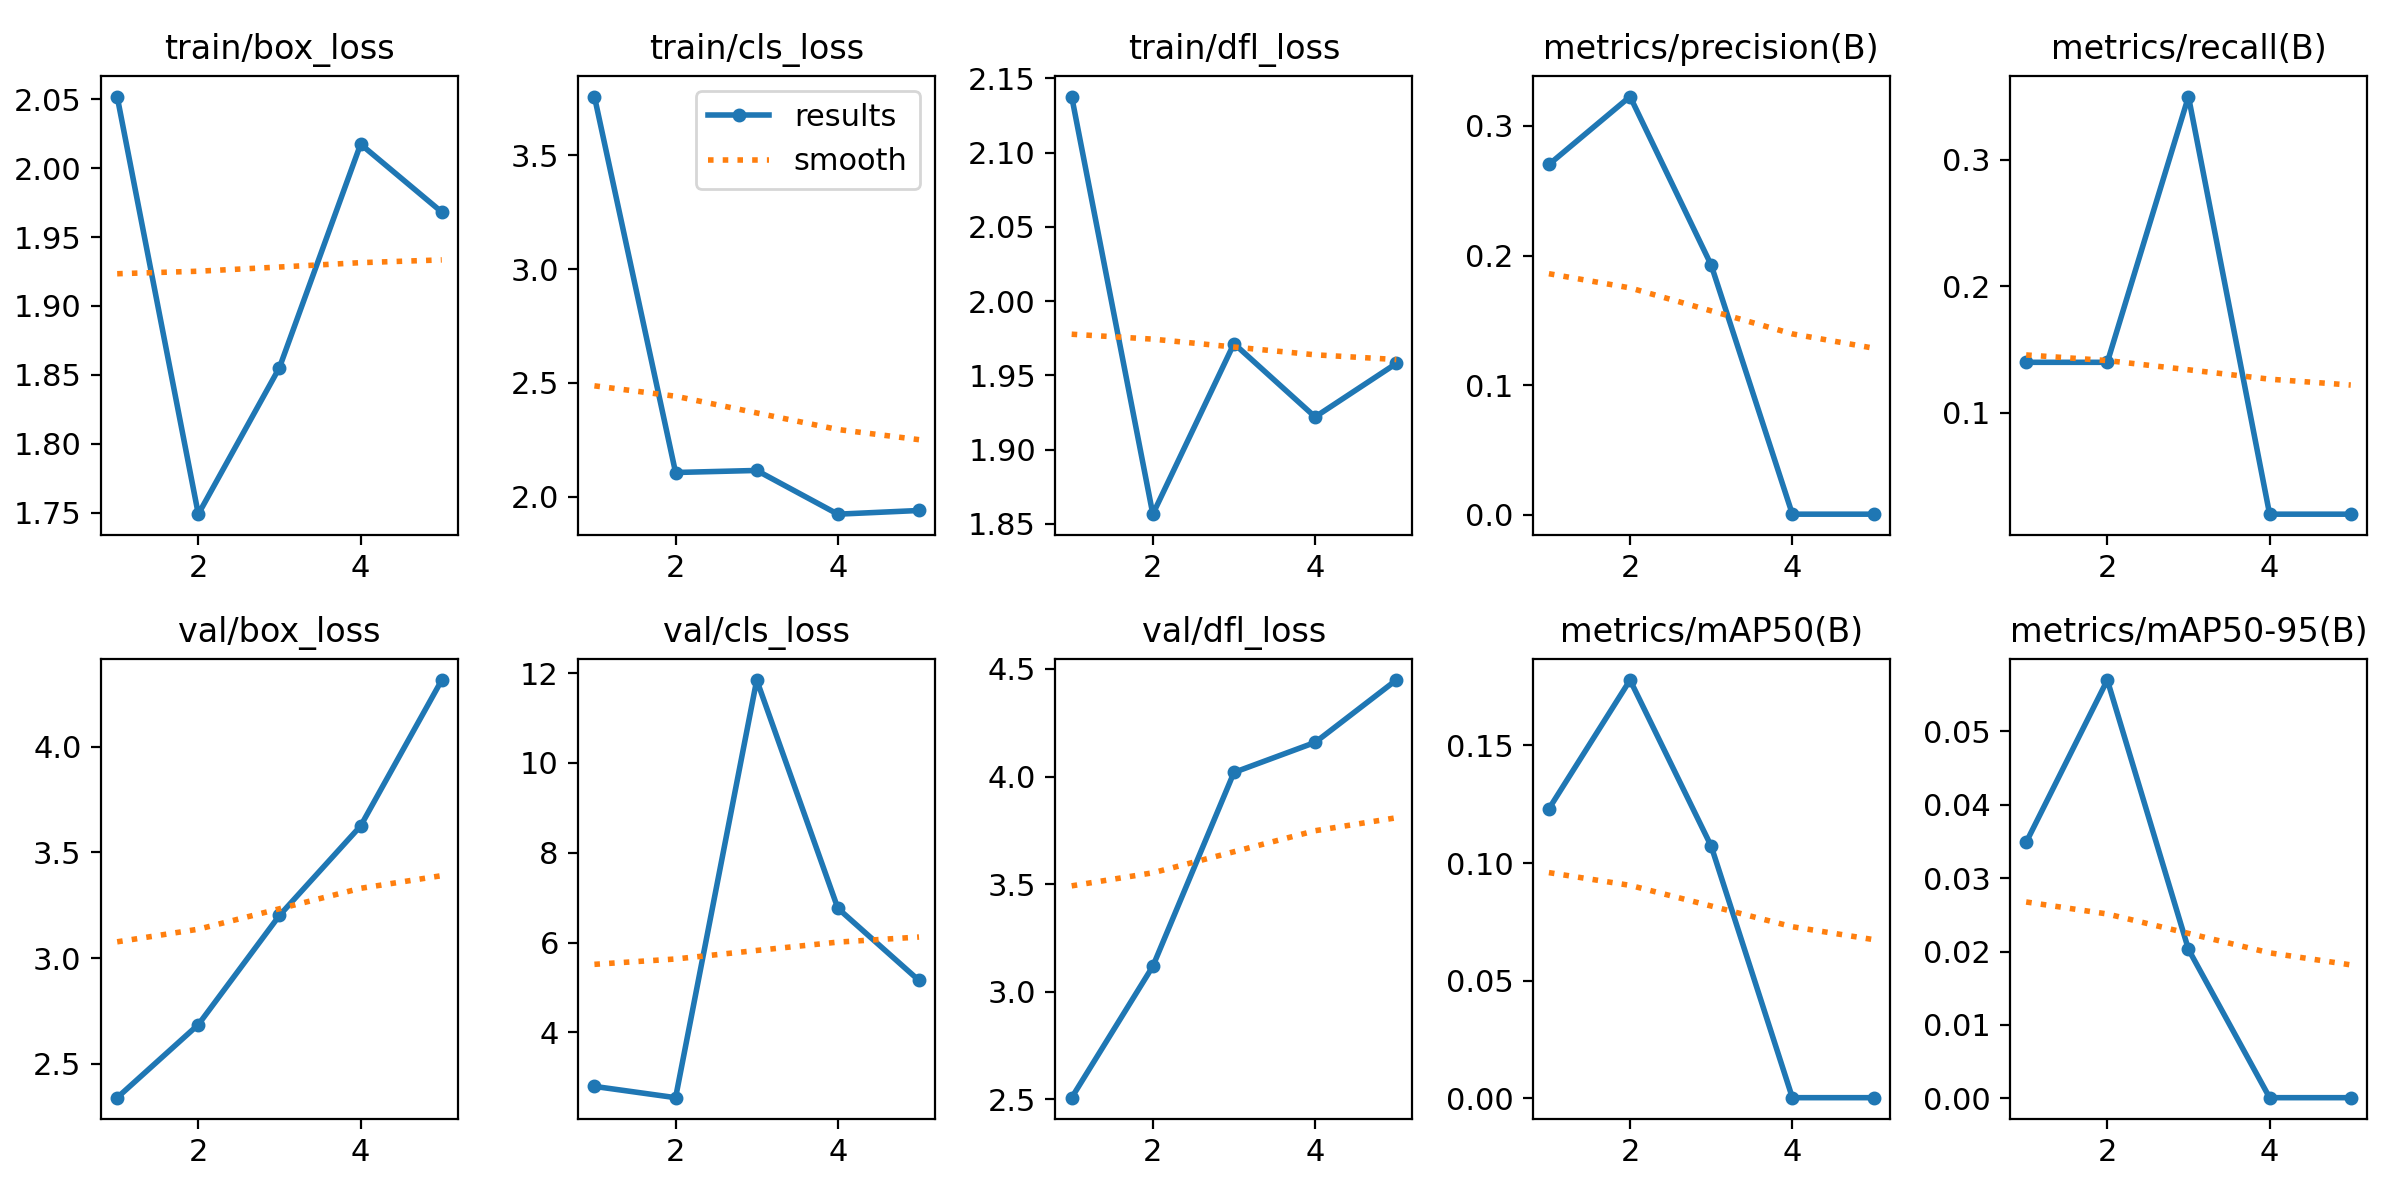

The file beside this chart, header and first rows:
epoch, train/box_loss, train/cls_loss, train/dfl_loss, metrics/precision(B), metrics/recall(B), metrics/mAP50(B), metrics/mAP50-95(B), val/box_loss, val/cls_loss, val/dfl_loss, lr/pg0, lr/pg1, lr/pg2
1, 2.052, 3.757, 2.138, 0.2703, 0.14, 0.1231, 0.03489, 2.34, 2.795, 2.508, 0.089, 0.011, 0.011
2, 1.749, 2.107, 1.857, 0.3227, 0.14, 0.1777, 0.057, 2.685, 2.544, 3.118, 0.07304, 0.01804, 0.01804
3, 1.855, 2.116, 1.971, 0.1927, 0.35, 0.1071, 0.0203, 3.202, 11.85, 4.019, 0.05254, 0.02054, 0.02054
4, 2.018, 1.924, 1.922, 0.00057, 0.02, 0.0003, 9e-05, 3.625, 6.761, 4.159, 0.02747, 0.01847, 0.01847
5, 1.968, 1.94, 1.958, 0.00057, 0.02, 0.0003, 9e-05, 4.315, 5.154, 4.448, 0.0104, 0.0104, 0.0104
